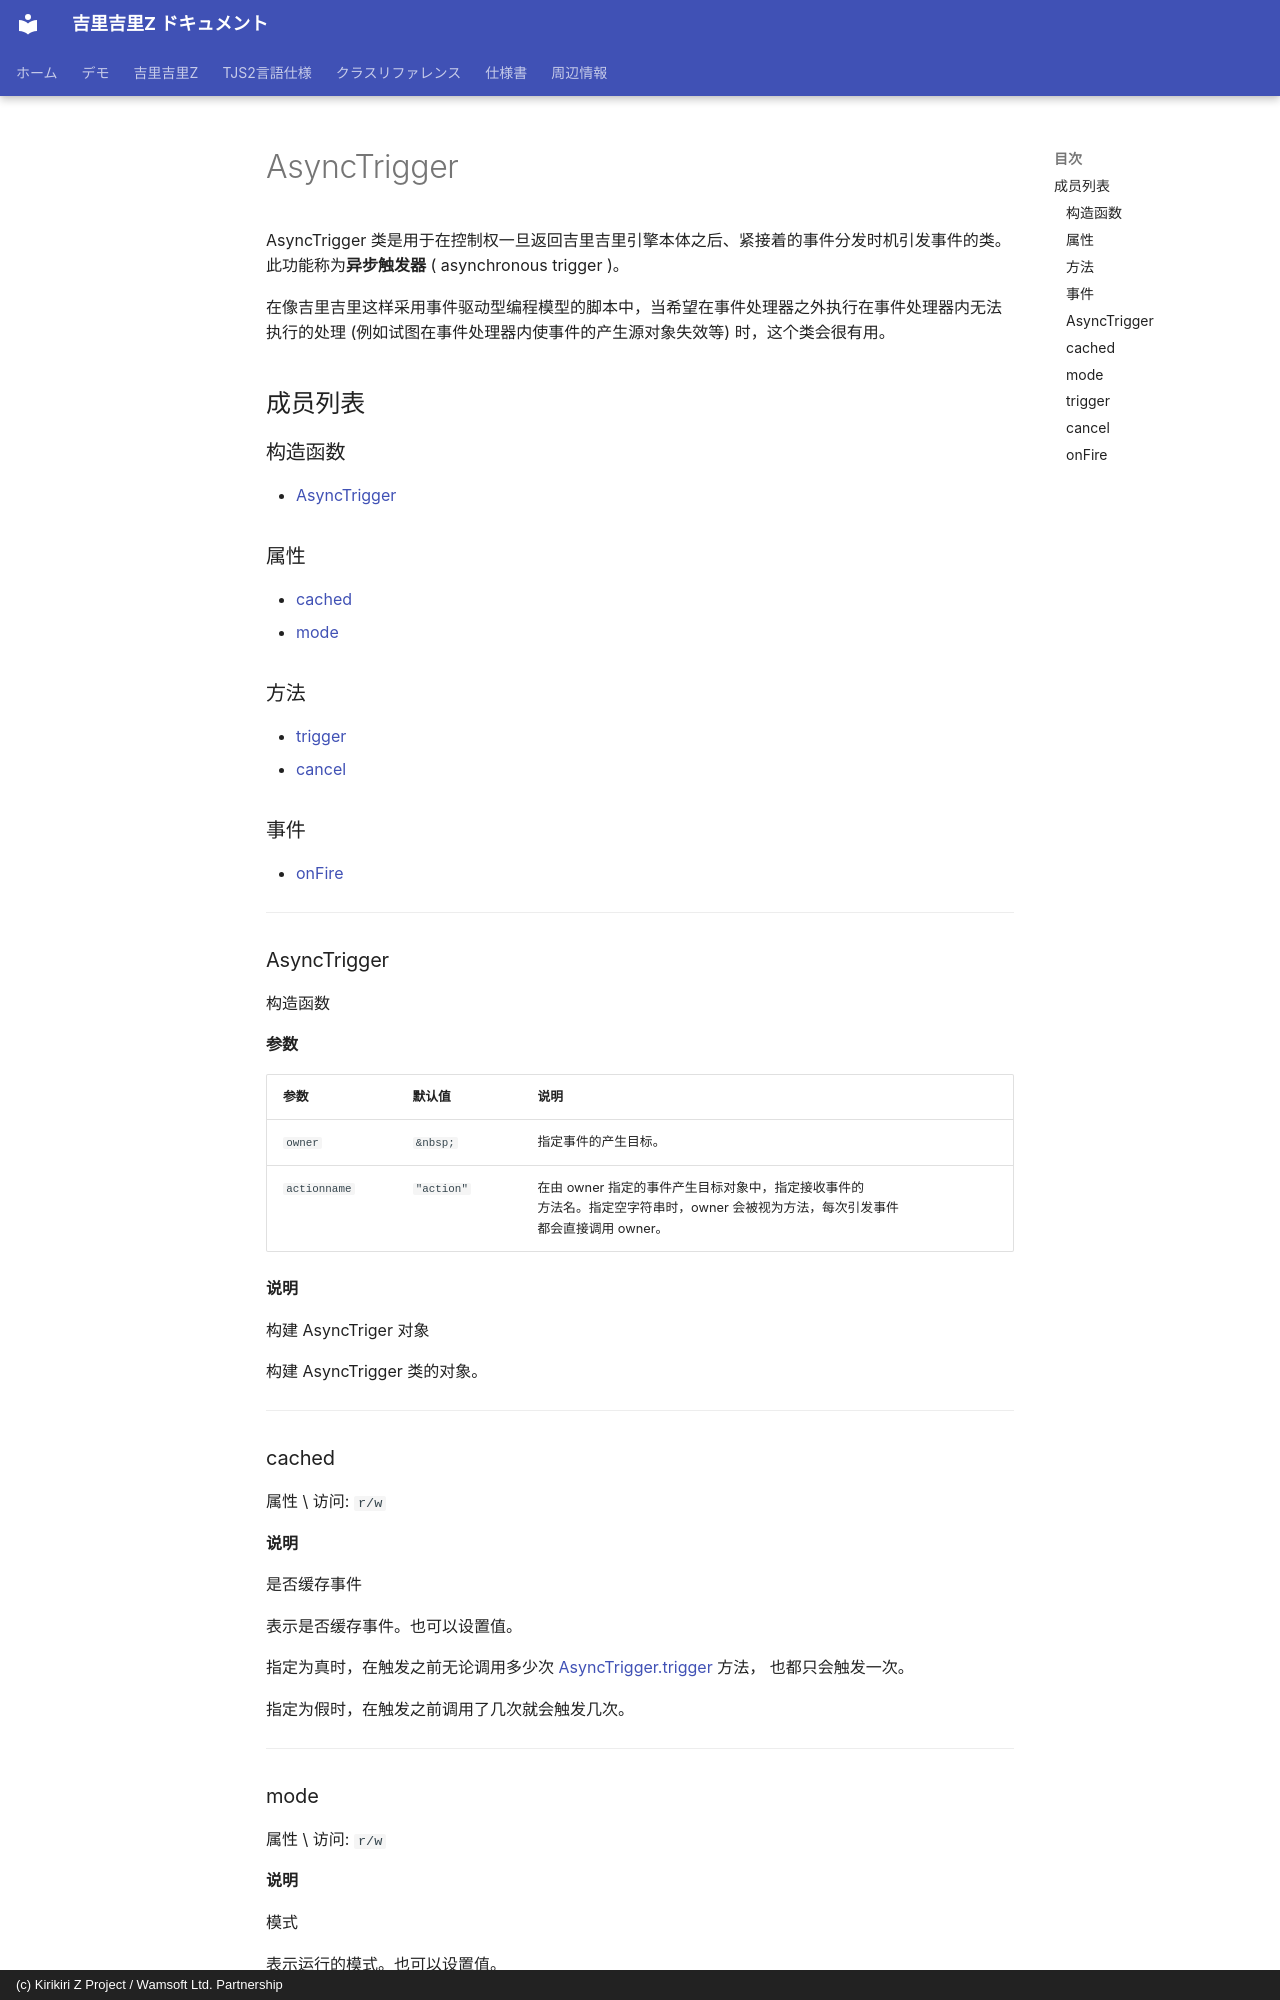

repository: AetherKiri/krkrz_dev · page: zh/reference/AsyncTrigger/index.html · generator: mkdocs · copyright: (c) Kirikiri Z Project / Wamsoft Ltd. Partnership

# AsyncTrigger

AsyncTrigger 类是用于在控制权一旦返回吉里吉里引擎本体之后、紧接着的事件分发时机引发事件的类。此功能称为**异步触发器** ( asynchronous trigger )。

在像吉里吉里这样采用事件驱动型编程模型的脚本中，当希望在事件处理器之外执行在事件处理器内无法执行的处理 (例如试图在事件处理器内使事件的产生源对象失效等) 时，这个类会很有用。

## 成员列表

### 构造函数

- [AsyncTrigger](#asynctrigger)

### 属性

- [cached](#cached)
- [mode](#mode)

### 方法

- [trigger](#trigger)
- [cancel](#cancel)

### 事件

- [onFire](#onfire)

---

### AsyncTrigger

构造函数

**参数**

| 参数 | 默认值 | 说明 |
| --- | --- | --- |
| `owner` | `&nbsp;` | 指定事件的产生目标。 |
| `actionname` | `"action"` | 在由 owner 指定的事件产生目标对象中，指定接收事件的<br>方法名。指定空字符串时，owner 会被视为方法，每次引发事件<br>都会直接调用 owner。 |

**说明**

构建 AsyncTriger 对象

构建 AsyncTrigger 类的对象。

---

### cached

属性 \ 访问: `r/w`

**说明**

是否缓存事件

表示是否缓存事件。也可以设置值。

指定为真时，在触发之前无论调用多少次 [AsyncTrigger.trigger](AsyncTrigger.md#trigger) 方法，
也都只会触发一次。

指定为假时，在触发之前调用了几次就会触发几次。

---
